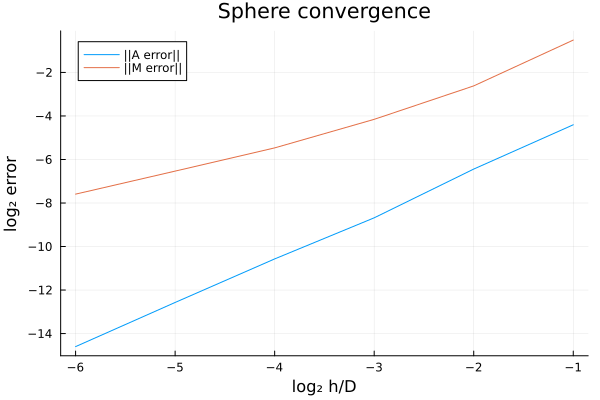

Values plotted in this chart, from the file beside it:
log2h, normAerror, normMerror
-1.0, 0.0472, 0.7008
-2.0, 0.01152, 0.1629
-3.0, 0.002437, 0.05614
-4.0, 0.0006583, 0.0226
-5.0, 0.0001645, 0.01079
-6.0, 4.0314196810609104e-5, 0.005183
